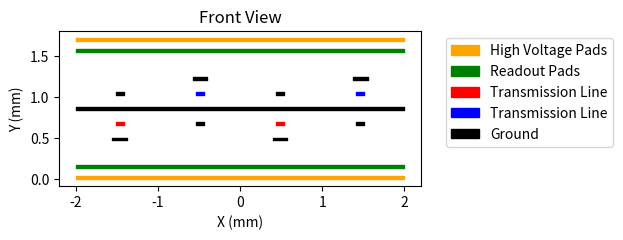

Generate this figure with matplotlib:
import matplotlib.pyplot as plt

def FrontView():
    plt.figure() 

    # Plot High Voltage
    plt.fill_between([-2, 2], 0, 0.035, color='orange', alpha=1, label='High Voltage Pads')
    plt.fill_between([-2, 2], 2.11 - 0.67+0.24, 2.145 - 0.67+0.24, color='orange', alpha=1)

    # Plot Absorber Pads
    plt.fill_between([-2, 2], 0.135, 0.17, color='green', alpha=1, label='Readout Pads')
    plt.fill_between([-2, 2], 1.975 - 0.67+0.24, 2.010 - 0.67+0.24, color='green', alpha=1)

    # Plot Copper Flooding
    plt.fill_between([-2, 2], 0.72+0.12, 0.755+0.12, color='black', alpha=1)

    # Plot Traces
    plt.fill_between([0.4425, 0.5325], 0.595+0.06, 0.63+0.06, color='red', alpha=1, label='Transmission Line')
    plt.fill_between([-0.4425, -0.5325], 1.515 - 0.67+0.18, 1.55 - 0.67+0.18, color='blue', alpha=1, label='Transmission Line')

    # Plot Copper Shielding
    plt.fill_between([0.3975, 0.5775], 0.47, 0.505, color='black', alpha=1, label='Ground')
    plt.fill_between([-0.3975, -0.5775], 1.64 - 0.67+0.24, 1.675 - 0.67+0.24, color='black', alpha=1)

    # Plot Traces 2
    plt.fill_between([0.4425 - 2 * 0.975, 0.5375 - 2 * 0.975], 0.595+0.06, 0.63+0.06, color='red', alpha=1)
    plt.fill_between([-0.4425 + 2 * 0.975, -0.5375 + 2 * 0.975], 1.515 - 0.67+0.18, 1.55 - 0.67+0.18, color='blue', alpha=1)

    # Plot Copper Shielding 2
    plt.fill_between([0.3975 - 2 * 0.975, 0.5775 - 2 * 0.975], 0.47, 0.505, color='black', alpha=1)
    plt.fill_between([-0.3975 + 2 * 0.975, -0.5775 + 2 * 0.975], 1.64 - 0.67+0.24, 1.675 - 0.67+0.24, color='black', alpha=1)

    # Plot Lateral Shielding
    plt.fill_between([-0.4425, -0.5325], 0.595+0.06, 0.63+0.06, color='black', alpha=1)
    plt.fill_between([0.4425, 0.5325], 1.515 - 0.67+0.18, 1.55 - 0.67+0.18, color='black', alpha=1)
    plt.fill_between([-0.4425 + 2 * 0.975, -0.5325 + 2 * 0.975], 0.595+0.06, 0.63+0.06, color='black', alpha=1)
    plt.fill_between([0.4425 - 2 * 0.975, 0.5325 - 2 * 0.975], 1.515 - 0.67+0.18, 1.55 - 0.67+0.18, color='black', alpha=1)

    # Set labels and title
    plt.ylabel('Y (mm)')
    plt.xlabel('X (mm)')
    plt.title("Front View")
    plt.gca().set_aspect('equal', adjustable='box')
    # Add legend outside the plot
    plt.legend(bbox_to_anchor=(1.05, 1), loc='upper left')
    
    # Adjust layout to make room for the legend
    plt.tight_layout()

# Run the function to see the plot with the legend outside
FrontView()
plt.show()


